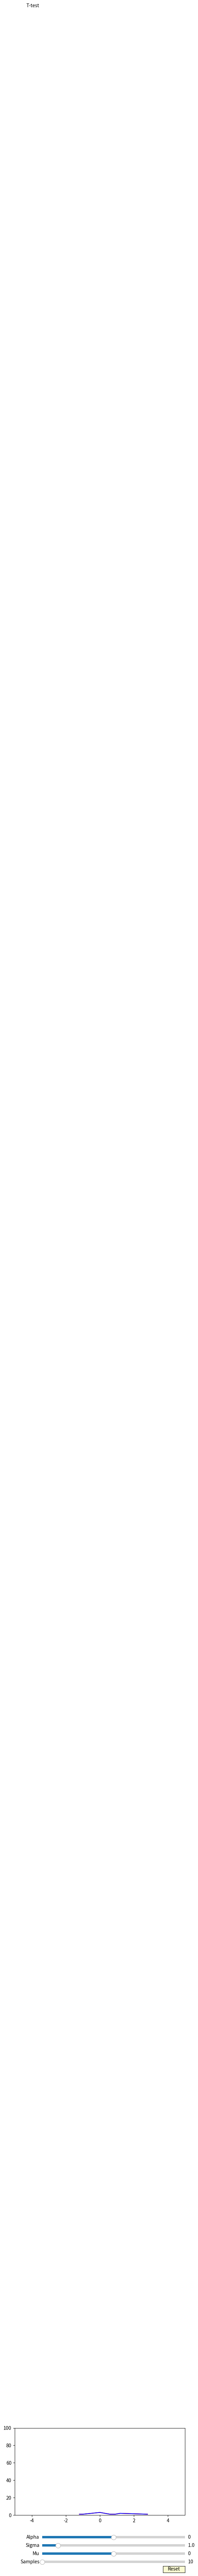

Source code (Python):
import numpy as np
import matplotlib.pyplot as plt
from matplotlib.widgets import Slider, Button, RadioButtons
from scipy.stats import ttest_ind, f_oneway, mannwhitneyu

from scipy.stats import norm, skewnorm

fig, ax = plt.subplots()
plt.subplots_adjust(bottom=0.35)
n = 10
t = np.random.uniform(0, 1, n)
mu = 0
sigma = 1
alpha = 0
s = norm.ppf(t, mu, sigma)
x, y = np.unique(np.around(s, decimals=1), return_counts=True)

l, = plt.plot(x, y, color='red')
l1, = plt.plot(x, y, color='blue')

# plt.axis([-5, 5, 0, 10])
plt.axis([-5, 5, 0, 100])

axcolor = 'lightgoldenrodyellow'
axalpha = plt.axes([0.25, 0.2, 0.65, 0.03], facecolor=axcolor)
axsigma = plt.axes([0.25, 0.15, 0.65, 0.03], facecolor=axcolor)
axmu = plt.axes([0.25, 0.1, 0.65, 0.03], facecolor=axcolor)
axnum = plt.axes([0.25, 0.05, 0.65, 0.03], facecolor=axcolor)

skew = Slider(axalpha, 'Alpha', -5.0, 5.0, valinit=alpha)
mathematic_expectation = Slider(axmu, 'Mu', -5.0, 5.0, valinit=mu)
standard_deviation = Slider(axsigma, 'Sigma', 0.5, 5.0, valinit=sigma)
# sample_n = Slider(axnum, 'Samples', 10.0, 200.0, valinit=n)
sample_n = Slider(axnum, 'Samples', 10.0, 100.0, valinit=n)

te = plt.text(0, 29, "T-test")


def update(val):

    alpha1 = skew.val
    mu1 = mathematic_expectation.val
    sigma1 = standard_deviation.val
    n1 = sample_n.val

    t1 = np.random.uniform(0.0, 1.0, int(n1))
    s1 = skewnorm.ppf(t1, alpha1, mu1, sigma1)
    # s1 = norm.ppf(t1, mu1, sigma1)
    x1, y1 = np.unique(np.around(s1, decimals=1), return_counts=True)

    t2 = np.random.uniform(0.0, 1.0, int(n1))
    s2 = norm.ppf(t2, mu, sigma)
    x2, y2 = np.unique(np.around(s2, decimals=1), return_counts=True)

    t, p1 = np.around(ttest_ind(s1, s2), decimals=3)
    u, p2 = np.around(mannwhitneyu(s1, s2), decimals=3)

    l.set_xdata(x1)
    l.set_ydata(y1)
    l1.set_xdata(x2)
    l1.set_ydata(y2)
    te.set_text("T-test: t = {}, p = {}; Mann-Whitney: U = {}, p = {}".format(t, p1, u, p2))
    fig.canvas.draw_idle()


skew.on_changed(update)
mathematic_expectation.on_changed(update)
standard_deviation.on_changed(update)
sample_n.on_changed(update)

resetax = plt.axes([0.8, 0.000001, 0.1, 0.04])
button = Button(resetax, 'Reset', color=axcolor, hovercolor='0.975')


def reset(event):
    mathematic_expectation.reset()
    standard_deviation.reset()
    sample_n.reset()
    skew.reset()


button.on_clicked(reset)

plt.show()
